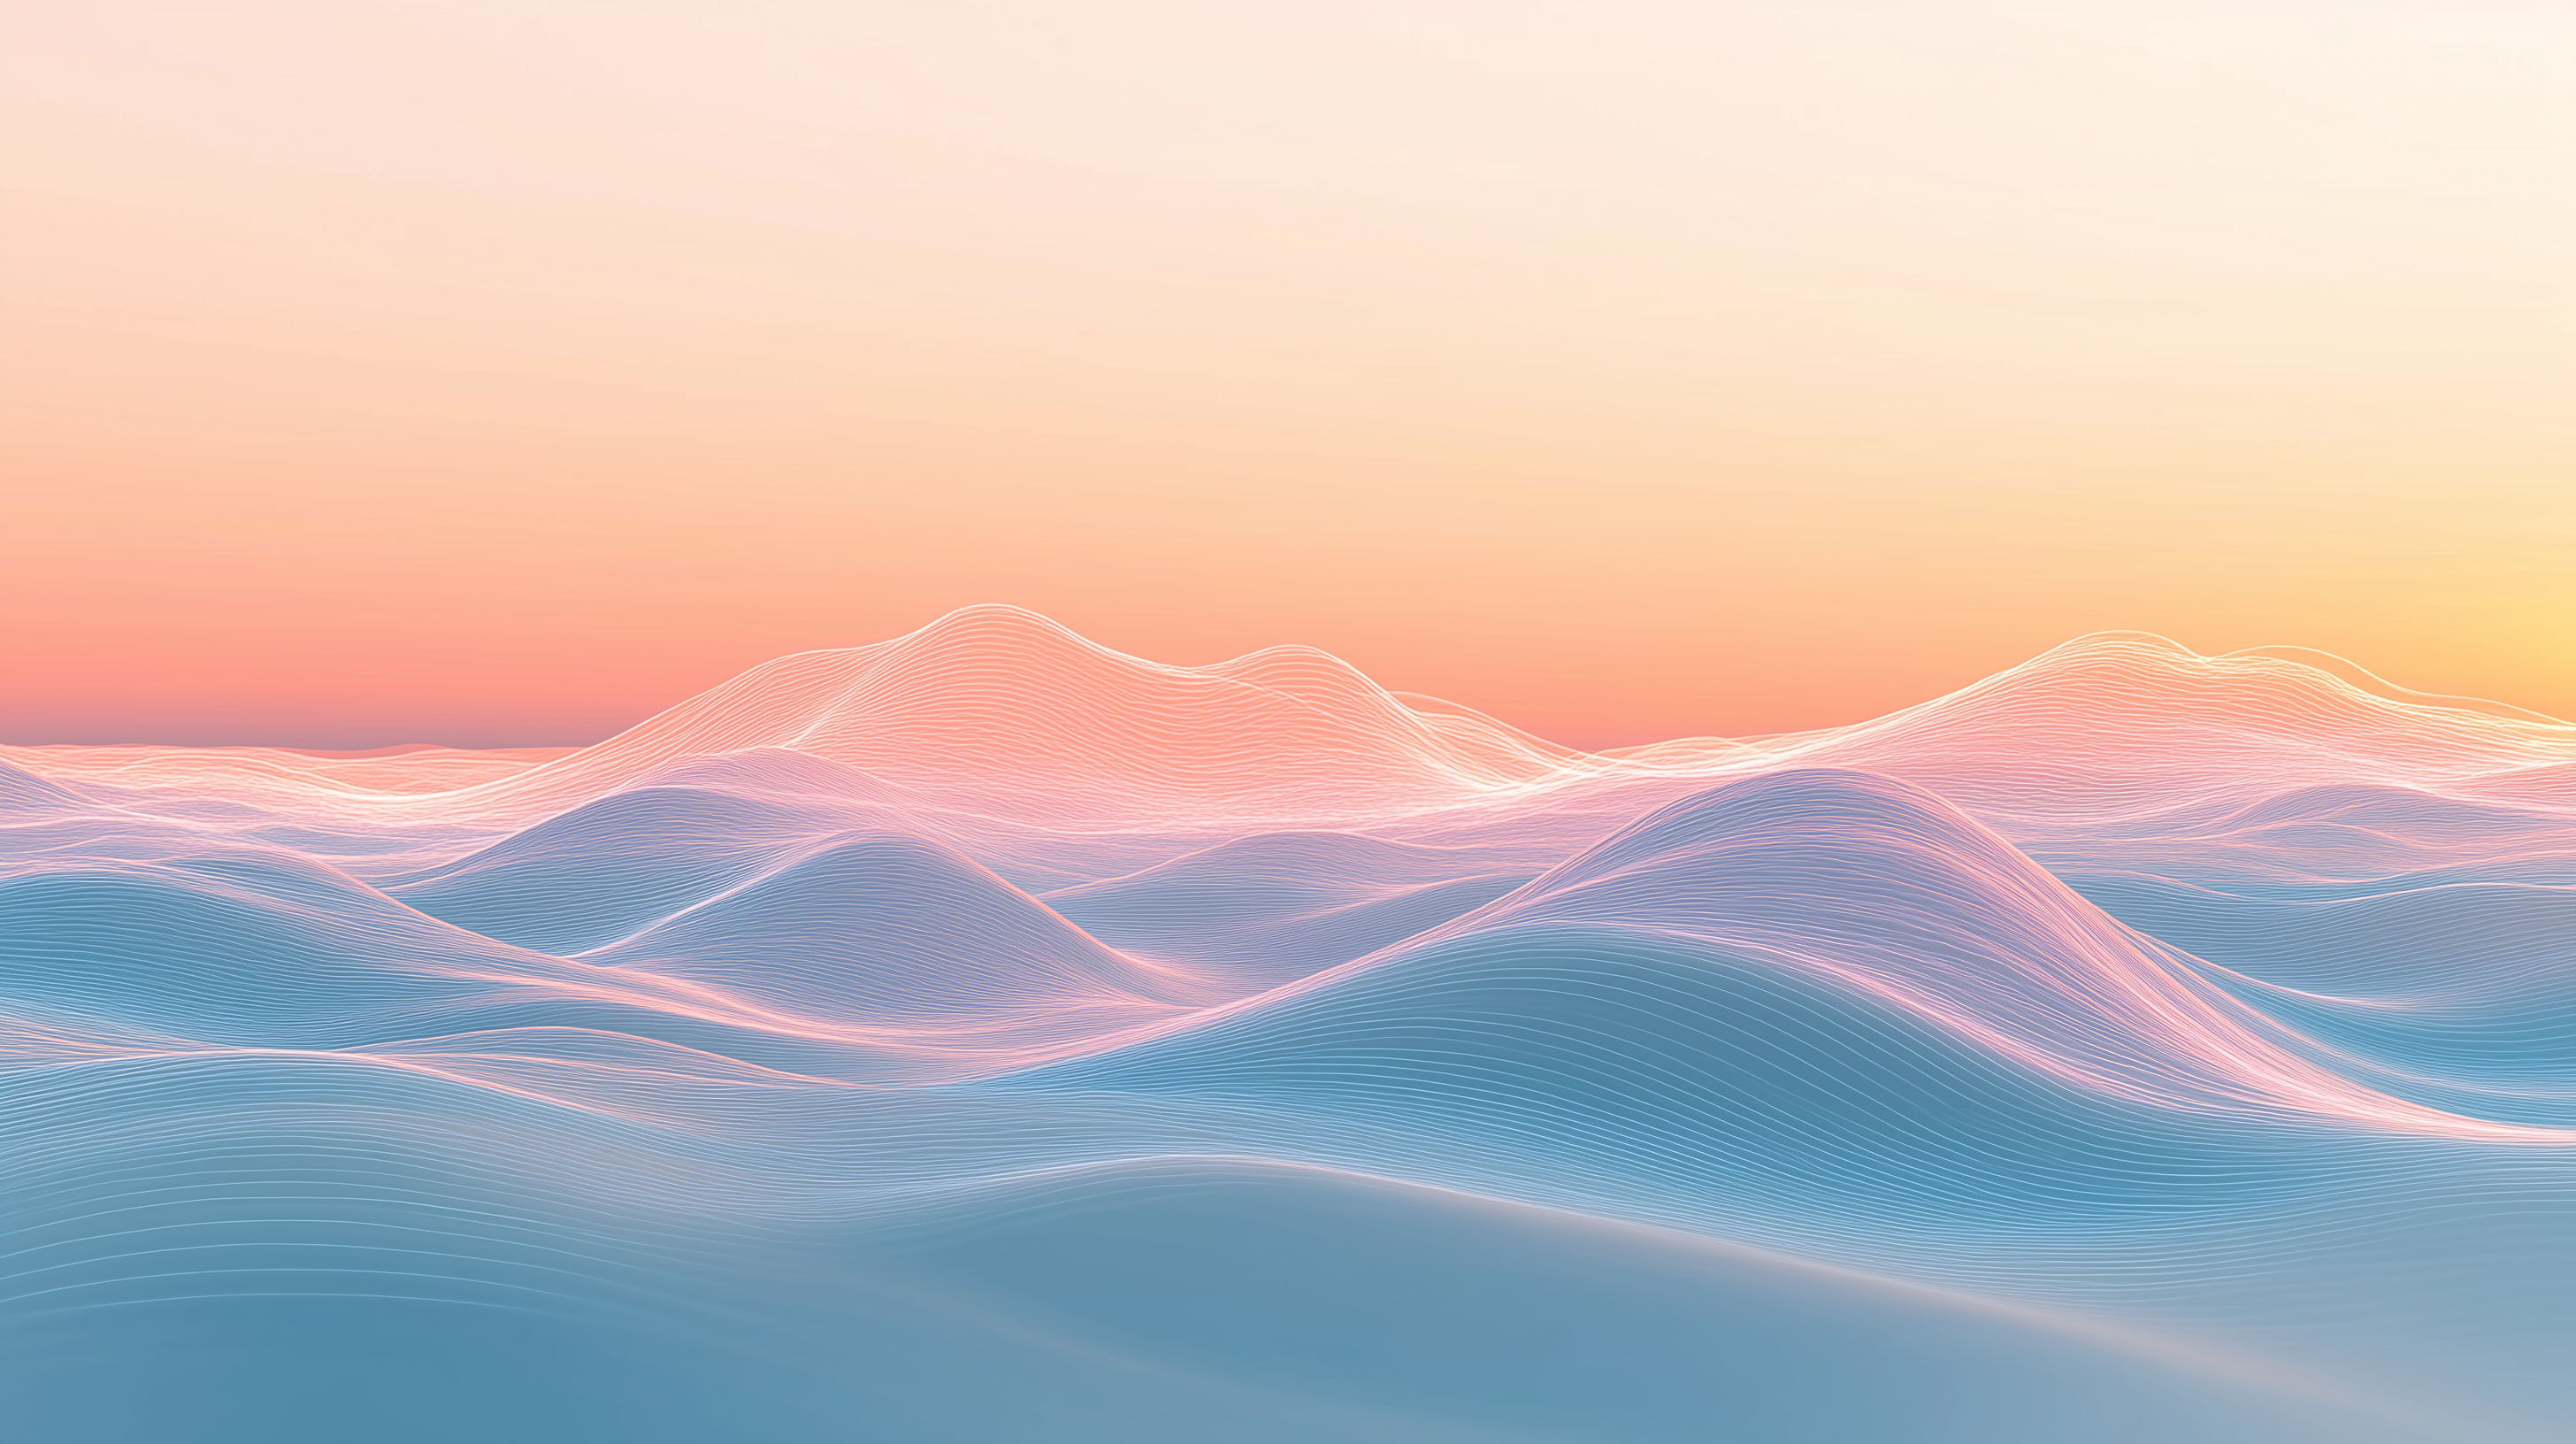
Generation parameters embedded in this image by Midjourney (PNG 'Description' text chunk):
A tranquil fusion of audio waves and sea waves at dawn, with a soft, lighter sky. The sea gently ripples as glowing sound waves pulse in harmony with the ocean's rhythm, all bathed in a warm, ambient light. The sky is a pale gradient of soft pastels, transitioning from light peach to soft blues, with the sunrise adding a touch of warmth to the scene. The overall atmosphere is calm and dreamlike, with bright, ethereal lighting casting a serene glow over the waves. Hyper-realistic details, bright and airy ambiance, cinematic lighting. --ar 16:9 --v 6.1 Job ID: 5c571763-cbc2-48e3-98c9-faa374c1051b